Run: headless pygame with SDL's dummy video driver; simulated clock (each Clock.tick advances the game by its frame time, no real sleeping); random seed 0; keys injected as events and as key.get_pressed() state; no mouse input.
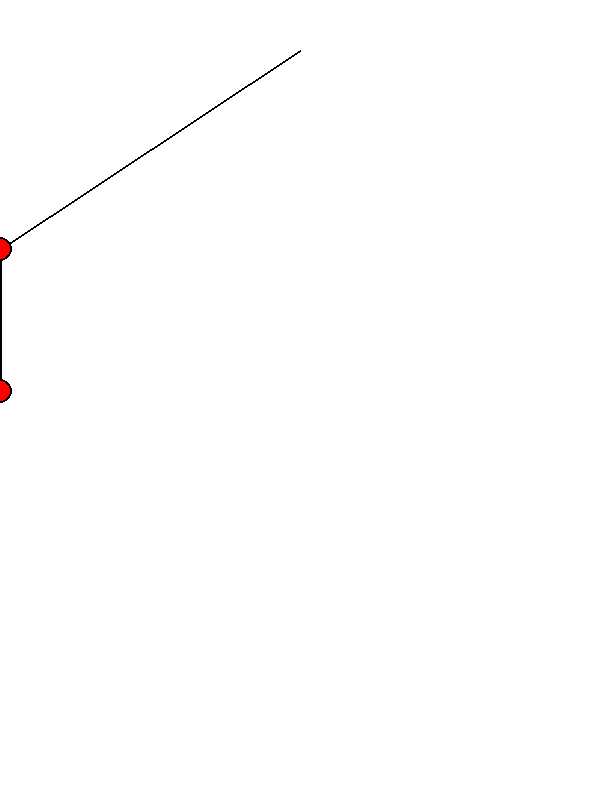
Frame 1 of 4 · flips 1–60 · no input
Frame 2 of 4 · flips 61–180 · tapped SPACE, RETURN · held RIGHT (→), D · screen unchanged from frame 1, image omitted
Frame 3 of 4 · flips 181–300 · held DOWN (↓), S · screen unchanged from frame 2, image omitted
Frame 4 of 4 · flips 301–420 · held LEFT (←), A, UP (↑), W · screen unchanged from frame 3, image omitted

The pygame program that drew these frames:

# import modules
import pygame as pg
import math
import time

WIDTH, HEIGHT = 600, 800

# colours
WHITE = (255, 255, 255)
BLACK = (0, 0, 0)
RED = (255, 0, 0)

pg.init()
background = pg.display.set_mode((WIDTH, HEIGHT))

g = 1

class Pendulum():
    def __init__(self, m1, m2, x1, y1, x2, y2, radius):
        # mass
        self.m1 = m1
        self.m2 = m2
        # mass 1 position
        self.x1 = x1
        self.y1 = y1
        # mass 2 position
        self.x2 = x2
        self.y2 = y2
        # stationary point (the top of the string)
        self.stationary_x = int(WIDTH / 2)
        self.stationary_y = 50.0
        # radius of the masses
        self.radius = radius
        # angluar velocities
        self.a1_v = 0.0
        self.a2_v = 0.0
        # angular accelerations
        self.a1_a = 0.0
        self.a1_a = 0.0

    def draw(self):
        # strings
        pg.draw.lines(background, BLACK, False, [(self.stationary_x, self.stationary_y), (self.x1, self.y1)], 2)
        pg.draw.lines(background, BLACK, False, [(self.x1, self.y1), (self.x2, self.y2)], 2)
        # masses
        pg.draw.circle(background, BLACK, (int(self.x1), int(self.y1)), int(self.radius) + 2)
        pg.draw.circle(background, RED, (int(self.x1), int(self.y1)), int(self.radius))
        pg.draw.circle(background, BLACK, (int(self.x2), int(self.y2)), int(self.radius) + 2)
        pg.draw.circle(background, RED, (int(self.x2), int(self.y2)), int(self.radius))
    
    def calc_length(self):
        self.length1 = math.sqrt(math.pow(self.x1 - self.stationary_x, 2) + math.pow(self.y1 - self.stationary_y, 2))
        self.length2 = math.sqrt(math.pow(self.x2 - self.x1, 2) + math.pow(self.y2 - self.y1, 2)) 
        return self.length1, self.length2

    def calc_angle(self):
        self.a1 = math.asin((self.x1 - self.stationary_x) / self.length1)
        self.a2 = math.asin((self.x2 - self.x1) / self.length2)
        return self.a1, self.a2

    def calc_new_pos(self):
        # mass 1
        self.x1 = self.length1 * math.sin(self.a1)
        self.y1 = self.length1 * math.cos(self.a1)

        # mass 2
        self.x2 = self.x1 + (self.length2 * math.sin(self.a2))
        self.y2 = self.y1 + (self.length2 * math.cos(self.a2))

    def calc_angular_acceleration(self):
        # components for calculating the first angular acceleration
        com1 = -g * (2 * self.m1 + self.m2) * math.sin(self.a1)
        com2 = self.m2 * g * math.sin(self.a1 - (2 * self.a2))
        com3 = -2 * math.sin(self.a1 - self.a2) * self.m2 * (self.a2_v * self.length2 + math.pow(self.a1_v, 2) * self.length1 * math.cos(self.a1 - self.a2))
        den = self.length1 * (2 * self.m1 + self.m2 - self.m2 * math.cos((2 * self.a1) - (2 * self.a2)))
        # calculation
        self.a1_a = (com1 + com2 + com3) / den

        # componenets for calculating the second angular acceleration
        com1 = 2 * math.sin(self.a1 - self.a2)
        com2 = math.pow(self.a1_v, 2) * self.length1 * (self.m1 + self.m2) * g * (self.m1 + self.m2) * math.cos(self.a1)
        com3 = math.pow(self.a2_v, 2) * self.length2 * self.m2 * math.cos(self.a1 - self.a2)
        den = self.length2 * ((2 * self.m1) + self.m2 - (self.m2 * math.cos((2 * self.a1) - (2 * self.a2))))
        # calculation
        self.a2_a = (com1 * (com2 + com3)) / den

pendulum = Pendulum(1.0, 1.0, (WIDTH / 2) + 200.0, 200.0, (WIDTH / 2) + 100, 300.0, 10.0)
pendulum.calc_length()
pendulum.calc_angle()

running = True

while running:
    for event in pg.event.get():
        if event.type == pg.QUIT:
            running = False

    background.fill(WHITE)
    pendulum.draw()
    pg.display.update()

    pendulum.calc_angular_acceleration()
    pendulum.calc_new_pos()

    pendulum.a1_v += pendulum.a1_a
    pendulum.a2_v += pendulum.a2_a
    pendulum.a1 = pendulum.a1_v
    pendulum.a2 = pendulum.a2_v
    print(pendulum.a1, pendulum.a2)
